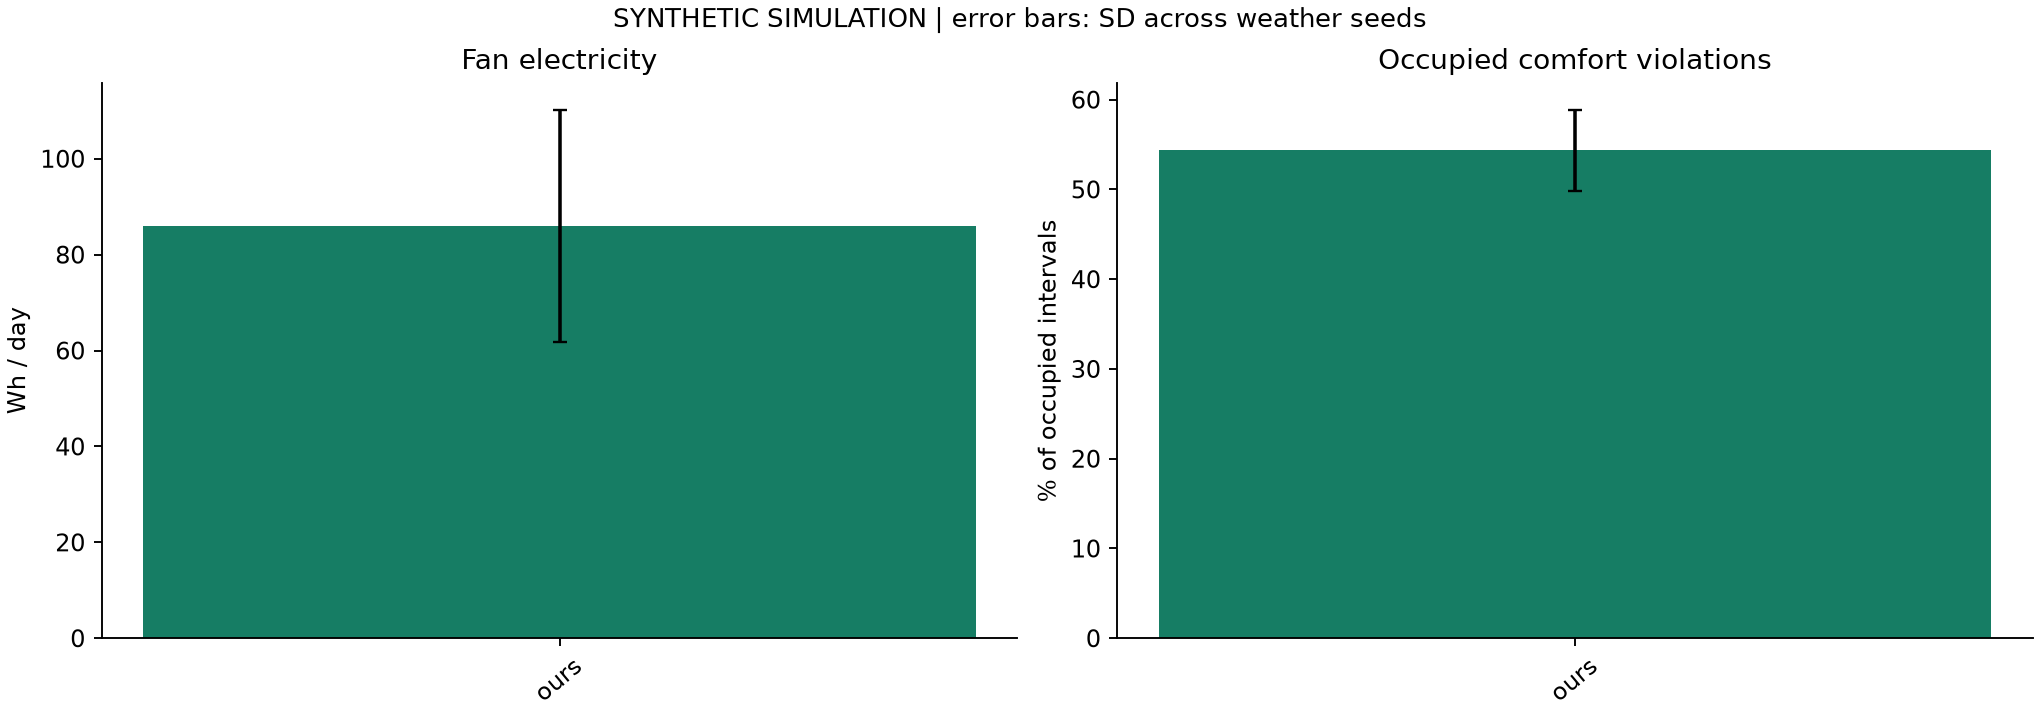

The file beside this chart, header and first rows:
method, label, n_seeds, fan_wh_day, fan_wh_day_sd, fan_epi_period_kwh_m2, fan_epi_period_kwh_m2_sd, mean_abs_tsv_proxy, mean_abs_tsv_proxy_sd, mean_tsv_proxy, mean_tsv_proxy_sd, comfort_violation_pct, comfort_violation_pct_sd, acceptance_proxy_pct, acceptance_proxy_pct_sd, controller_latency_ms_median, controller_latency_ms_median_sd, controller_latency_ms_p95, controller_latency_ms_p95_sd, ga_gap_max, fan_energy_change_vs_fixed_pct
ours, Preference memory + fuzzy comfort + RC +…, 3, 86.0, 24.25, 0.0215, 0.006062, 1.573, 0.2079, 1.564, 0.2044, 54.34, 4.55, 42.01, 2.569, 3.441, 0.02954, 5.364, 0.131, 0, 
